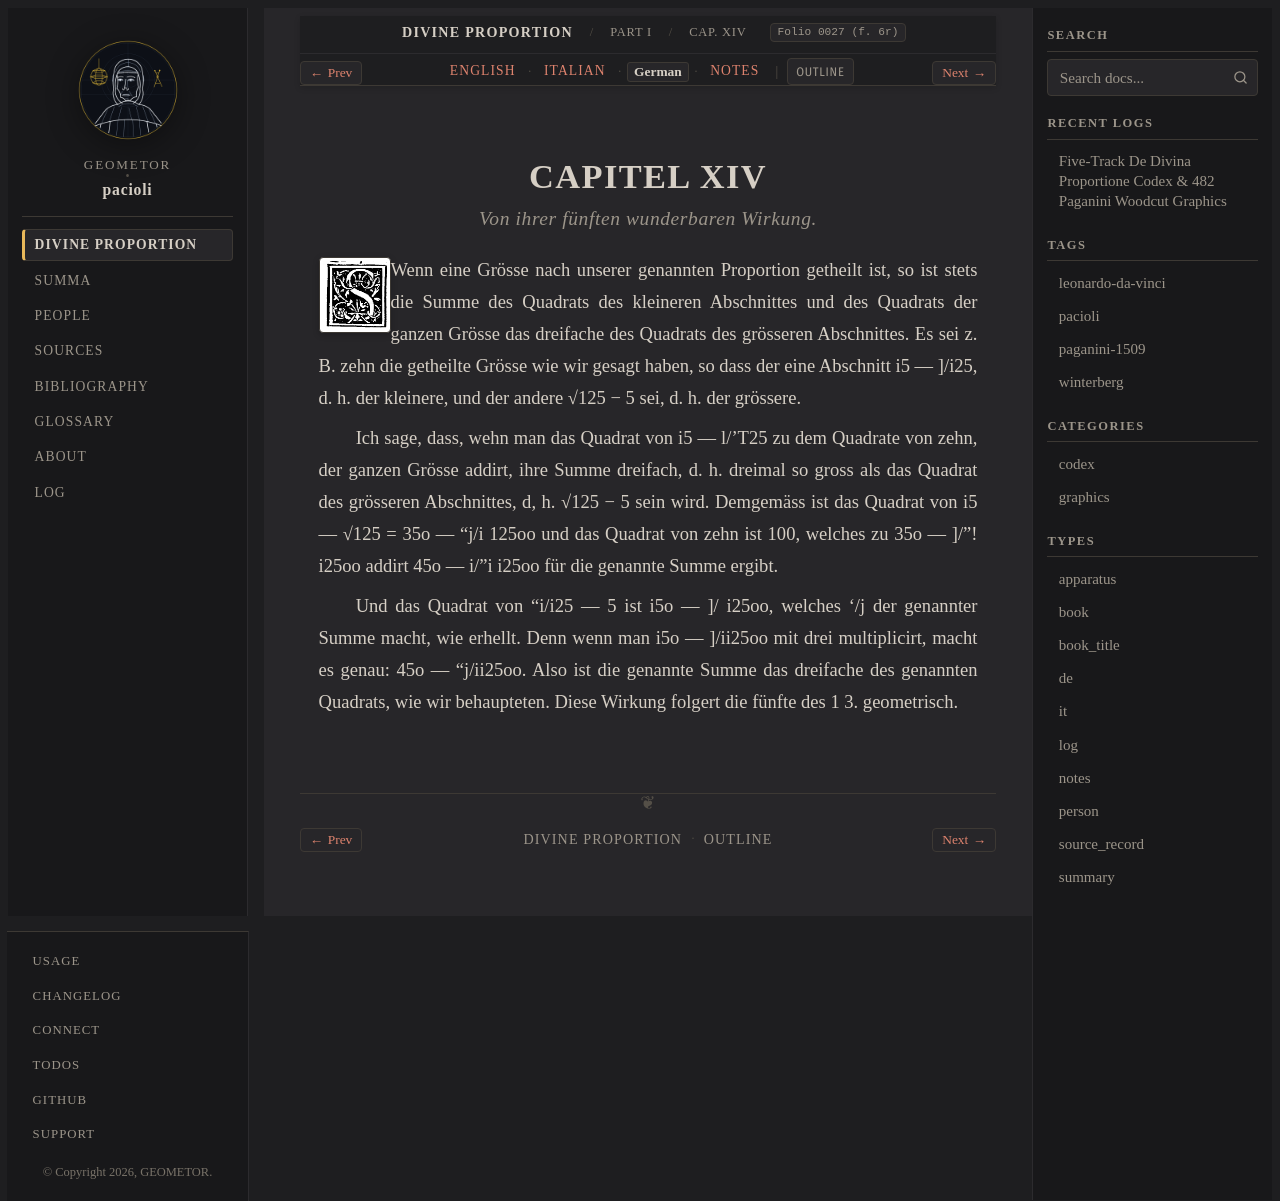

repository: geometor/pacioli · page: de_divina_proportione/compendio/cap_14/de.html · generator: sphinx

:type: de
:tracks: English: index | Italian: it | German: de | Notes: notes
:layout: book
:canonical_id: Cap. XIV
:folio: 0027 (f. 6r)

.. _compendio-cap_14-de:

CAPITEL XIV
===========

.. rubric:: Von ihrer fünften wunderbaren Wirkung.

.. folio:: 0027 (f. 6r)
   :initial: 0027.c3.png

Wenn eine Grösse nach unserer genannten Proportion getheilt ist, so ist stets die Summe des Quadrats des kleineren Abschnittes und des Quadrats der ganzen Grösse das dreifache des Quadrats des grösseren Abschnittes. Es sei z. B. zehn die getheilte Grösse wie wir gesagt haben, so dass der eine Abschnitt i5 — ]/i25, d. h. der kleinere, und der andere √125 − 5 sei, d. h. der grössere.

Ich sage, dass, wehn man das Quadrat von i5 — l/'T25 zu dem Quadrate von zehn, der ganzen Grösse addirt, ihre Summe dreifach, d. h. dreimal so gross als das Quadrat des grösseren Abschnittes, d, h. √125 − 5 sein wird. Demgemäss ist das Quadrat von i5 — √125 = 35o — "j/i 125oo und das Quadrat von zehn ist 100, welches zu 35o — ]/"! i25oo addirt 45o — i/"i i25oo für die genannte Summe ergibt.

Und das Quadrat von "i/i25 — 5 ist i5o — ]/ i25oo, welches '/j der genannter Summe macht, wie erhellt. Denn wenn man i5o — ]/ii25oo mit drei multiplicirt, macht es genau: 45o — "j/ii25oo. Also ist die genannte Summe das dreifache des genannten Quadrats, wie wir behaupteten. Diese Wirkung folgert die fünfte des 1 3. geometrisch.
